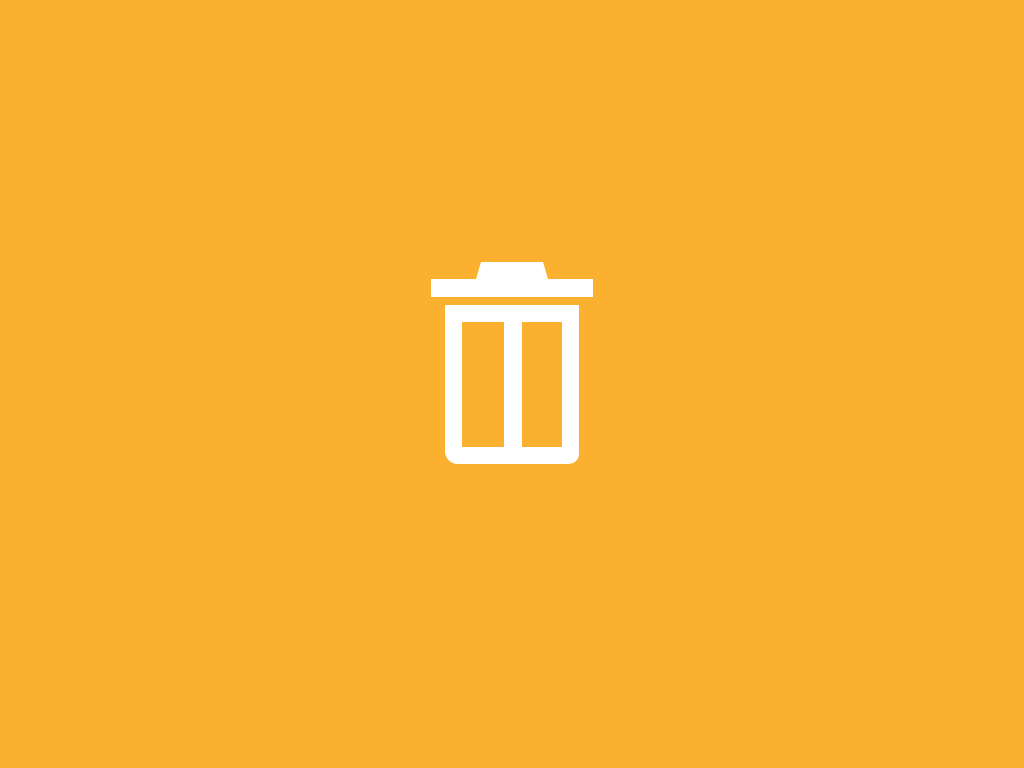

Write the HTML and CSS that draws this image.

<!-- file: delete.html -->
<!DOCTYPE html>
<html lang="en">
<head>
    <meta charset="UTF-8">
    <meta name="viewport" content="width=device-width, initial-scale=1.0">
    <link rel="stylesheet" href="../css/main.css">
    <title>Delete</title>
</head>
<body>
    <div class="container">
        <div class="delete"></div>
    </div>
</body>
</html>

/* file: main.css */
body {
  padding: 0;
  margin: 0;
  background-color: #fbb12f;
}

.container {
  height: 100vh;
  width: 100vw;
  display: flex;
  justify-content: center;
  align-items: center;
}

.heart {
  height: 150px;
  width: 150px;
  background-color: #fff;
  transform: rotate(45deg);
}
.heart::before {
  position: absolute;
  content: "";
  background-color: #fff;
  height: 60%;
  width: 100%;
  top: -59%;
  border-radius: 75px 75px 0 0;
}
.heart::after {
  position: absolute;
  content: "";
  background-color: #fff;
  height: 60%;
  width: 100%;
  transform: rotate(-90deg);
  top: 20%;
  right: 79%;
  border-radius: 75px 75px 0 0;
}

.camera {
  background-color: #fff;
  height: 140px;
  width: 240px;
  border-radius: 10px;
  position: relative;
}
.camera::before {
  position: absolute;
  content: "";
  height: 0;
  width: 80px;
  border-bottom: 25px solid #fff;
  border-left: 10px solid transparent;
  border-right: 10px solid transparent;
  top: -25px;
  left: 68px;
}
.camera::after {
  position: absolute;
  content: "";
  height: 85px;
  width: 85px;
  border: 10px solid #ffdb4f;
  border-radius: 50%;
  top: 15px;
  left: 65px;
  box-shadow: 100px -45px 0 -45px #ffdb4f;
}

.calendar {
  font-size: 150px;
  border: 0.07em solid #fff;
  height: 0.8em;
  width: 0.9em;
  border-radius: 0.04em;
  box-shadow: inset 0 0.2em 0 0.01em #fff;
  position: relative;
}
.calendar::before {
  position: absolute;
  content: "";
  background-color: #fff;
  height: 0.09em;
  width: 0.07em;
  border-radius: 0.18em 0.18em 0 0;
  top: -0.16em;
  left: 0.08em;
  box-shadow: 0.67em 0 0 0 #fff;
}
.calendar::after {
  position: absolute;
  content: "";
  background-color: #fff;
  height: 0.14em;
  width: 0.14em;
  top: 0.31em;
  left: 0.12em;
  box-shadow: 0.26em 0 0 0 #fff, 0.52em 0 0 0 #fff, 0 0.25em 0 0 #fff, 0.26em 0.25em 0 0 #fff;
}

.pc {
  font-size: 250px;
  height: 0.34em;
  width: 0.62em;
  border: 0.05em solid #fff;
  border-radius: 0.03em;
  position: relative;
}
.pc::before {
  position: absolute;
  content: "";
  height: 0.05em;
  width: 0.93em;
  background-color: #fff;
  bottom: -0.205em;
  left: -0.15em;
  border-radius: 0.05em;
}
.pc::after {
  position: absolute;
  content: "";
  background-color: #fff;
  height: 0.2em;
  width: 0.05em;
  bottom: -0.4em;
  left: -0.07em;
  border-radius: 0 0 0.05em 0.05em;
  box-shadow: 0.72em 0 0 0 #fff, 0.36em -0.2em 0 0 #fff;
}

.paperclip {
  font-size: 150px;
  height: 0.15em;
  width: 0.7em;
  border: 0.04em solid #fff;
  border-right: none;
  border-radius: 0.15em 0 0 0.15em;
  position: absolute;
  transform: rotate(45deg);
}
.paperclip::before {
  position: absolute;
  content: "";
  height: 0.28em;
  width: 0.75em;
  border: 0.04em solid #fff;
  border-left: none;
  border-radius: 0 0.28em 0.28em 0;
  bottom: -0.04em;
  left: 0.08em;
}
.paperclip::after {
  position: absolute;
  content: "";
  height: 0.4em;
  width: 0.82em;
  border: 0.04em solid #fff;
  border-right: none;
  border-radius: 0.4em 0 0 0.4em;
  top: -0.17em;
  right: 0em;
}

.delete {
  font-size: 250px;
  height: 0.5em;
  width: 0.4em;
  border: 0.07em solid #fff;
  border-radius: 0 0 0.04em 0.05em;
  background-image: linear-gradient(to right, transparent 0.17em, #fff 0.17em, #fff 0.24em, transparent 0.24em);
  position: relative;
}
.delete::before {
  position: absolute;
  content: "";
  height: 0.07em;
  width: 0.65em;
  background-color: #fff;
  left: -0.125em;
  bottom: 0.6em;
}
.delete::after {
  position: absolute;
  content: "";
  height: 0;
  width: 0.25em;
  border-bottom: 0.07em solid #fff;
  border-left: 0.02em solid transparent;
  border-right: 0.02em solid transparent;
  left: 0.055em;
  bottom: 0.67em;
}

/*# sourceMappingURL=main.css.map */
